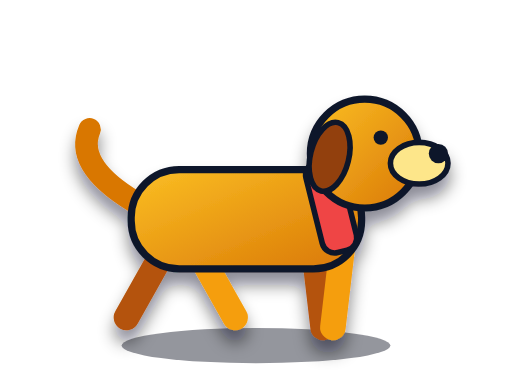
t = 0.00 s
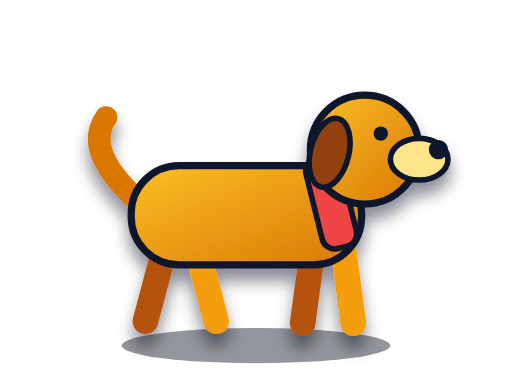
t = 0.10 s
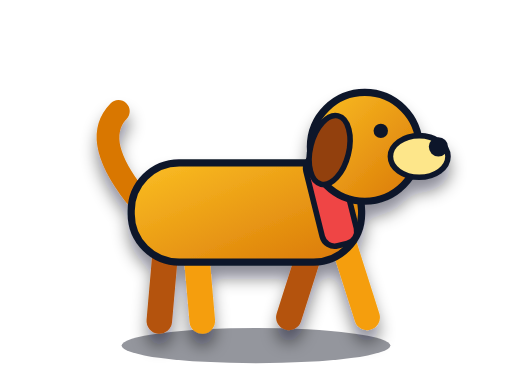
t = 0.17 s
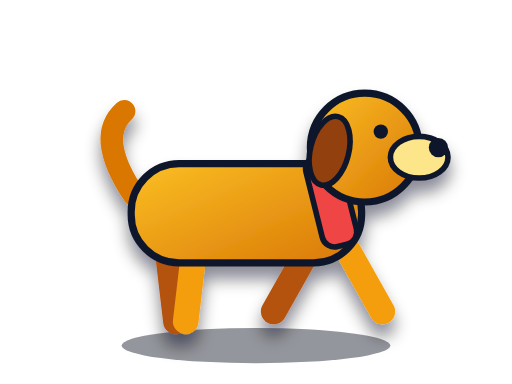
t = 0.25 s
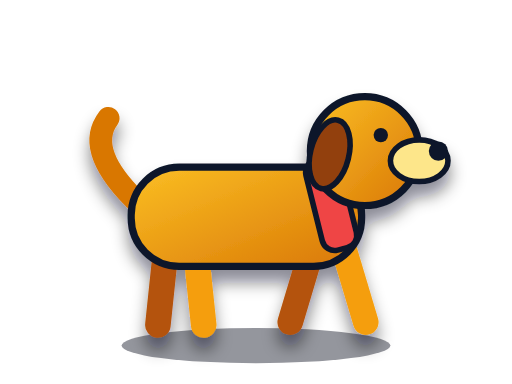
t = 0.34 s
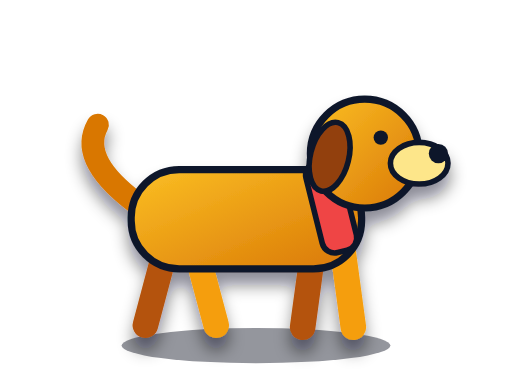
t = 0.40 s

The animated SVG that drew these frames (rendered in a browser with its animation timeline set to each time). Animation: 6 SMIL elements (animateTransform=6); one cycle of 0.50 s, repeats indefinitely.

<svg xmlns="http://www.w3.org/2000/svg" viewBox="0 0 320 240" width="100%" height="100%">
  <defs>
    <linearGradient id="dogFur" x1="0" y1="0" x2="1" y2="1">
      <stop offset="0%" stop-color="#fbbf24"/>
      <stop offset="100%" stop-color="#d97706"/>
    </linearGradient>
    <filter id="dogDrop" x="-20%" y="-20%" width="140%" height="140%">
      <feDropShadow dx="0" dy="8" stdDeviation="5" flood-color="#020617" flood-opacity="0.45"/>
    </filter>
  </defs>

  <ellipse cx="160" cy="216" rx="84" ry="11" fill="#020617" opacity="0.42"/>
  <g filter="url(#dogDrop)">
    <animateTransform attributeName="transform" type="translate" values="0,0; 0,-5; 0,0" dur="0.4s" repeatCount="indefinite"/>

    <!-- Wagging Tail -->
    <path d="M84,126 Q52,96 66,76" fill="none" stroke="#d97706" stroke-width="14" stroke-linecap="round">
      <animateTransform attributeName="transform" type="rotate" values="-12 84 126; 16 84 126; -12 84 126" dur="0.45s" repeatCount="indefinite"/>
    </path>

    <!-- Legs -->
    <path d="M104,154 L94,204" stroke="#b45309" stroke-width="16" stroke-linecap="round">
      <animateTransform attributeName="transform" type="rotate" values="18 104 154; -18 104 154; 18 104 154" dur="0.5s" repeatCount="indefinite"/>
    </path>
    <path d="M122,154 L132,204" stroke="#f59e0b" stroke-width="16" stroke-linecap="round">
      <animateTransform attributeName="transform" type="rotate" values="-18 122 154; 18 122 154; -18 122 154" dur="0.5s" repeatCount="indefinite"/>
    </path>
    <path d="M196,154 L186,204" stroke="#b45309" stroke-width="16" stroke-linecap="round">
      <animateTransform attributeName="transform" type="rotate" values="-18 196 154; 18 196 154; -18 196 154" dur="0.5s" repeatCount="indefinite"/>
    </path>
    <path d="M214,154 L224,204" stroke="#f59e0b" stroke-width="16" stroke-linecap="round">
      <animateTransform attributeName="transform" type="rotate" values="18 214 154; -18 214 154; 18 214 154" dur="0.5s" repeatCount="indefinite"/>
    </path>

    <!-- Body -->
    <rect x="82" y="106" width="144" height="62" rx="30" fill="url(#dogFur)" stroke="#0f172a" stroke-width="4.5"/>
    <!-- Red Collar -->
    <rect x="196" y="100" width="22" height="58" rx="8" fill="#ef4444" stroke="#0f172a" stroke-width="3.5" transform="rotate(-14 207 129)"/>

    <!-- Head & Snout -->
    <circle cx="228" cy="96" r="34" fill="url(#dogFur)" stroke="#0f172a" stroke-width="4.5"/>
    <ellipse cx="262" cy="102" rx="18" ry="13" fill="#fde68a" stroke="#0f172a" stroke-width="3.5"/>
    <circle cx="274" cy="96" r="6" fill="#0f172a"/>
    <circle cx="238" cy="86" r="4.5" fill="#0f172a"/>
    <!-- Floppy Ear -->
    <ellipse cx="206" cy="98" rx="12" ry="22" fill="#92400e" stroke="#0f172a" stroke-width="3.5" transform="rotate(14 206 98)"/>
  </g>
</svg>
